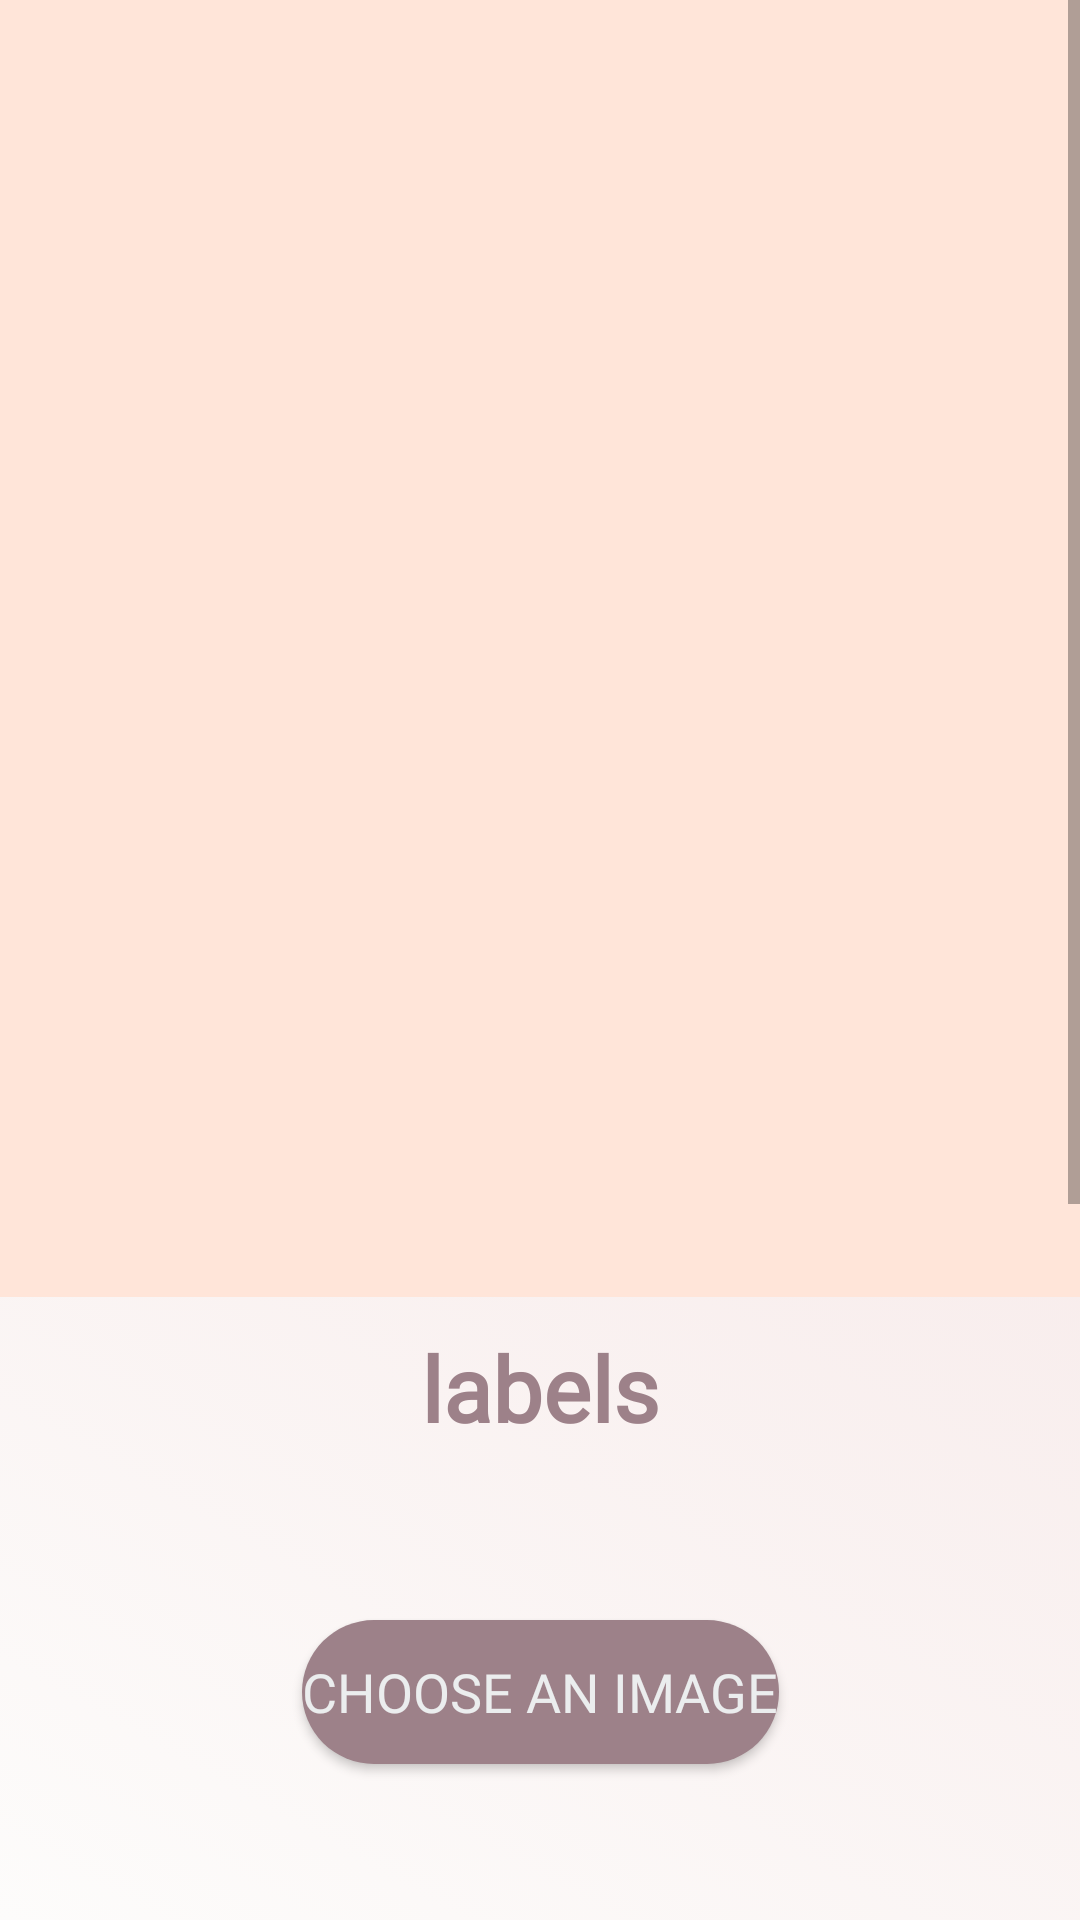

The Android layout XML behind this screen, and the referenced resources:
<!-- AndroidManifest.xml: activity theme AppTheme.NoActionBar -->
<!-- res/layout/activity_vision.xml -->
<?xml version="1.0" encoding="utf-8"?>
<android.support.constraint.ConstraintLayout xmlns:android="http://schemas.android.com/apk/res/android"
    xmlns:app="http://schemas.android.com/apk/res-auto"
    xmlns:tools="http://schemas.android.com/tools"
    android:id="@+id/relativeLayout"
    android:layout_width="match_parent"
    android:layout_height="match_parent"
    android:background="@drawable/background_color"
    tools:context=".MainActivity">

    
    
    
    
    
    
    
    

    
    
    
    
    
    
    

    
    
    
    
    
    
    
    

    
    
    
    
    
    
    
    

    <ScrollView
        android:layout_width="match_parent"
        android:layout_height="614dp"
        android:layout_marginBottom="120dp"
        android:scrollbarStyle="insideOverlay"
        app:layout_constraintBottom_toBottomOf="parent"
        app:layout_constraintEnd_toEndOf="parent"
        app:layout_constraintStart_toStartOf="parent">

        <LinearLayout
            android:layout_width="match_parent"
            android:layout_height="match_parent"
            android:orientation="vertical">

            <ImageView
                android:id="@+id/selected_image"
                android:layout_width="match_parent"
                android:layout_height="500dp"
                android:layout_marginTop="26dp"
                android:layout_marginBottom="10dp"
                android:background="@color/imgbackground" />

            <TextView
                android:id="@+id/labels"
                android:layout_width="match_parent"
                android:layout_height="wrap_content"
                android:layout_marginBottom="11dp"
                android:fontFamily="@font/comfortaa_bold"
                android:text="labels"
                android:textAlignment="center"
                android:textColor="@color/idk"
                android:textSize="30sp"
                android:textStyle="bold"
                app:layout_constraintBottom_toTopOf="@+id/tv_label_results"
                app:layout_constraintEnd_toEndOf="parent"
                app:layout_constraintStart_toStartOf="@+id/tv_label_results"
                app:layout_constraintTop_toBottomOf="@+id/selected_image" />

            <TextView
                android:id="@+id/tv_label_results"
                android:layout_width="match_parent"
                android:layout_height="wrap_content"
                android:layout_marginBottom="150dp"
                android:fontFamily="@font/gudea"
                android:textAlignment="center"
                android:textColor="@color/idk"
                android:textSize="18sp"
                app:layout_constraintEnd_toEndOf="parent"
                app:layout_constraintTop_toBottomOf="@+id/labels" />
        </LinearLayout>
    </ScrollView>

    <Button
        android:id="@+id/select_image_button"
        android:layout_width="wrap_content"
        android:layout_height="wrap_content"
        android:layout_marginBottom="52dp"
        android:background="@drawable/round_button"
        android:fontFamily="@font/gudea"
        android:text="Choose an Image"
        android:textColor="@color/buttoncolor"
        android:textSize="18sp"
        app:layout_constraintBottom_toBottomOf="parent"
        app:layout_constraintEnd_toEndOf="parent"
        app:layout_constraintStart_toStartOf="parent" />


</android.support.constraint.ConstraintLayout>
<!-- resources referenced by this layout -->
<resources>
  <color name="buttoncolor">#EBEDEE</color>
  <color name="idk">#9D8189</color>
  <color name="imgbackground">#ffe5d9</color>
  <!-- drawable background_color (drawable) -->
  <?xml version="1.0" encoding="utf-8"?>
  <selector xmlns:android="http://schemas.android.com/apk/res/android">
      <item>
          <shape>
              <gradient
                  android:startColor="#fdfcfb"
                  android:endColor="#f3dede"
                  android:angle="45"/>
          </shape>
      </item>
  </selector>
  <!-- drawable round_button (drawable) -->
  <?xml version="1.0" encoding="utf-8"?>
  <shape xmlns:android="http://schemas.android.com/apk/res/android"
      android:shape="rectangle">
  
      <solid android:color="#9d8189"/>
      <corners android:radius="300dp"/>
  
  </shape>
  <style name="AppTheme.NoActionBar">
          <item name="windowActionBar">false</item>
          <item name="windowNoTitle">true</item>
      </style>
</resources>
